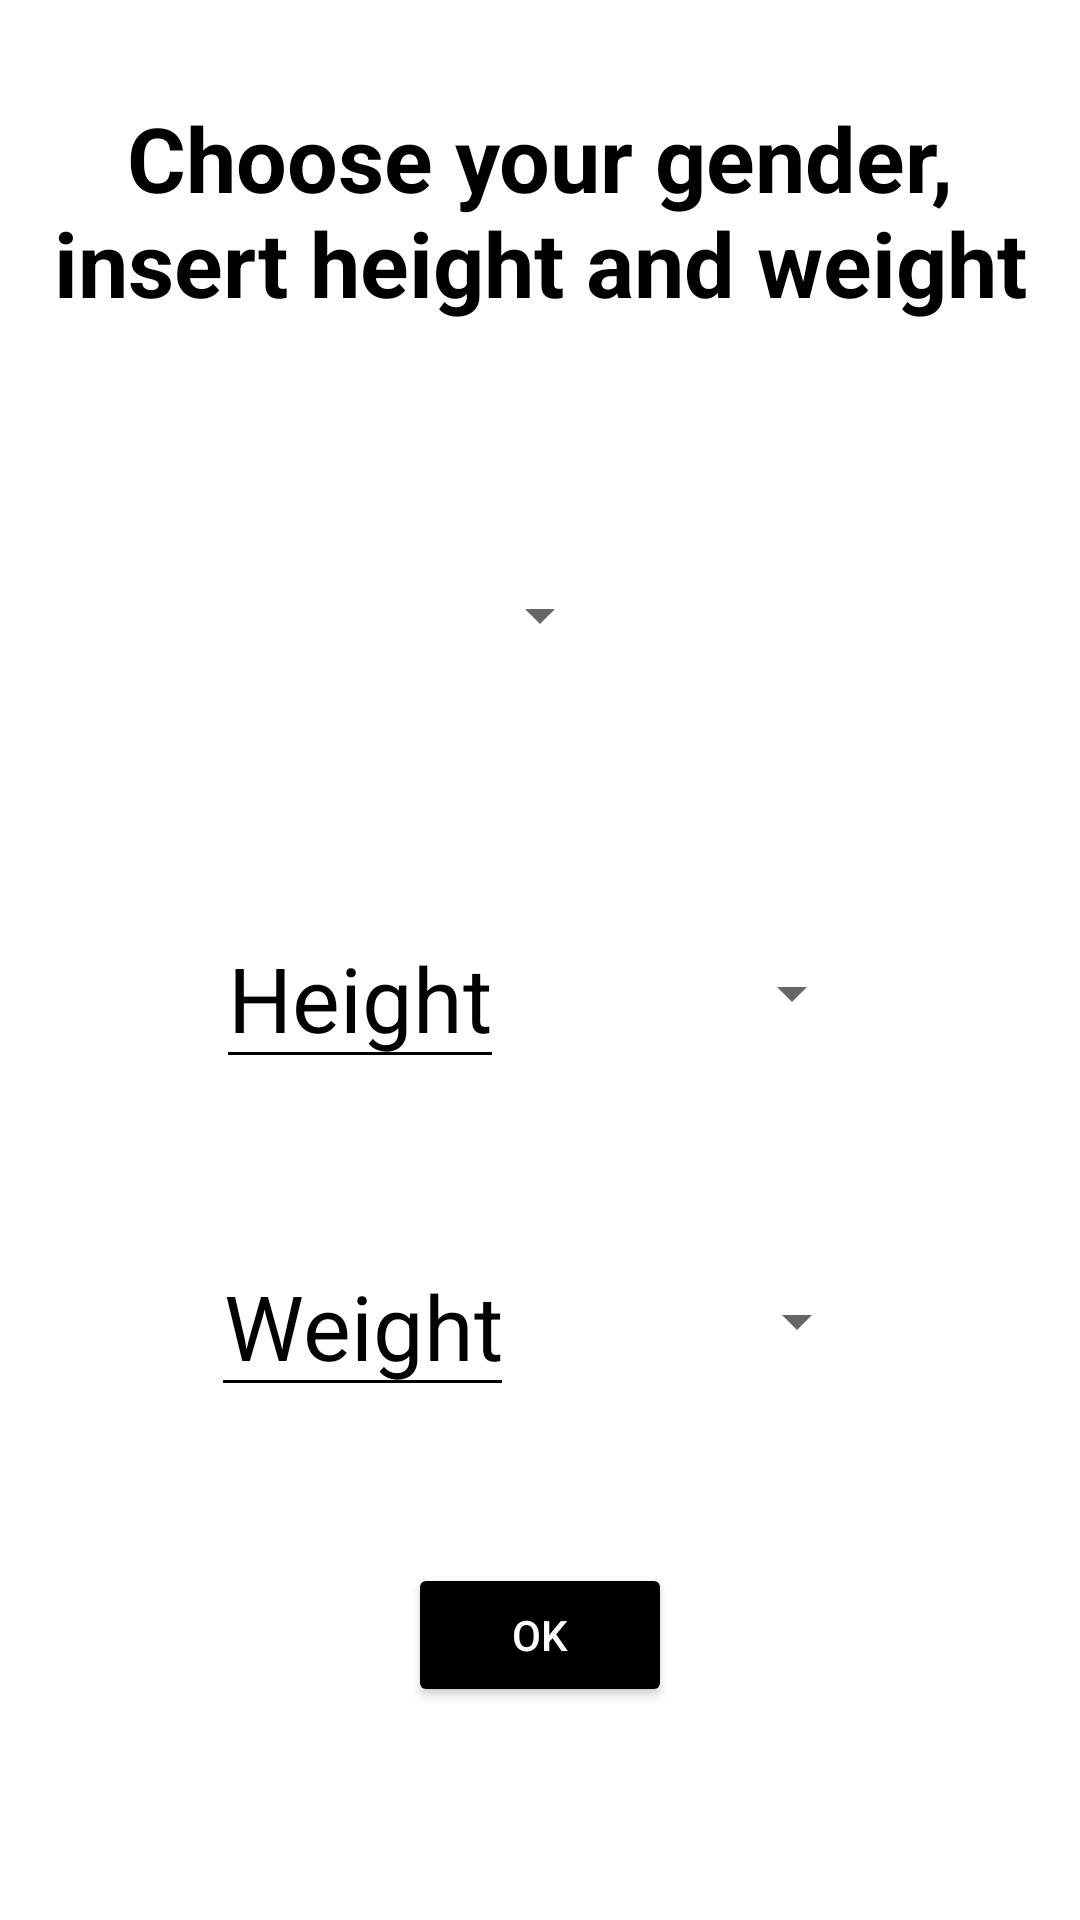

This screen was rendered from an Android layout file. Write that file and the resources it references.
<!-- AndroidManifest.xml: application theme Theme.BodyFat1 -->
<!-- res/layout/startactivity.xml -->
<?xml version="1.0" encoding="utf-8"?>
<androidx.constraintlayout.widget.ConstraintLayout xmlns:android="http://schemas.android.com/apk/res/android"
    xmlns:app="http://schemas.android.com/apk/res-auto"
    xmlns:tools="http://schemas.android.com/tools"
    android:layout_width="match_parent"
    android:layout_height="match_parent"
    android:background="@color/ap_white"
    android:id="@+id/startactivtylayout"
    tools:context=".StartActivity">

    <TextView
        android:id="@+id/tekstview"
        android:layout_width="wrap_content"
        android:layout_height="wrap_content"
        android:layout_marginBottom="500dp"
        android:gravity="center"
        android:text="Choose your gender, insert height and weight"
        android:textColor="@color/black"
        android:textStyle="bold"
        android:textSize="30dp"
        android:drawableTop="@drawable/bodyb"
        app:layout_constraintBottom_toBottomOf="parent"
        app:layout_constraintEnd_toEndOf="parent"
        app:layout_constraintStart_toStartOf="parent"
        app:layout_constraintTop_toTopOf="parent"


        />

    <Spinner
        android:id="@+id/gender_list"
        android:layout_width="wrap_content"
        android:layout_height="wrap_content"
        app:layout_constraintBottom_toTopOf="@id/height"
        app:layout_constraintLeft_toLeftOf="parent"
        app:layout_constraintRight_toRightOf="parent"
        app:layout_constraintTop_toBottomOf="@id/tekstview" />

    <EditText
        android:id="@+id/height"
        android:layout_width="wrap_content"
        android:layout_height="wrap_content"
        android:hint="Height"
        android:inputType="number"
        android:gravity="center"
        android:textColor="@color/black"
        android:textColorHint="@color/black"
        android:backgroundTint="@android:color/black"
        android:colorControlNormal="@color/black"
        android:colorControlActivated="@color/black"
        android:colorControlHighlight="@color/ap_gray"
        android:textSize="30dp"
        app:layout_constraintBottom_toTopOf="@id/gender_list"
        app:layout_constraintLeft_toLeftOf="parent"
        app:layout_constraintRight_toLeftOf="@id/height_unit"
        app:layout_constraintTop_toBottomOf="@id/weight" />


    <EditText
        android:id="@+id/weight"
        android:layout_width="wrap_content"
        android:layout_height="wrap_content"
        android:hint="Weight"
        android:inputType="number"
        android:gravity="center"
        android:textColor="@color/black"
        android:textColorHint="@color/black"
        android:backgroundTint="@android:color/black"
        android:colorControlNormal="@color/black"
        android:colorControlActivated="@color/black"
        android:colorControlHighlight="@color/ap_gray"
        android:textSize="30dp"
        app:layout_constraintBottom_toTopOf="@id/OK"
        app:layout_constraintLeft_toLeftOf="parent"
        app:layout_constraintRight_toLeftOf="@id/weight_unit"
        app:layout_constraintTop_toBottomOf="@id/height" />


    <Spinner
        android:id="@+id/height_unit"
        android:layout_width="wrap_content"
        android:layout_height="wrap_content"
        app:layout_constraintBottom_toBottomOf="@id/height"
        app:layout_constraintLeft_toRightOf="@id/height"
        app:layout_constraintRight_toRightOf="parent"
        app:layout_constraintTop_toTopOf="@id/height" />


    <Spinner
        android:id="@+id/weight_unit"
        android:layout_width="wrap_content"
        android:layout_height="wrap_content"
        app:layout_constraintBottom_toBottomOf="@id/weight"
        app:layout_constraintLeft_toRightOf="@id/weight"
        app:layout_constraintRight_toRightOf="parent"
        app:layout_constraintTop_toTopOf="@id/weight" />

    <Button
        android:id="@+id/OK"
        android:layout_width="wrap_content"
        android:layout_height="wrap_content"
        android:layout_marginTop="450dp"
        android:backgroundTint="@color/black"
        android:textColor="@color/white"
        android:text="OK"
        app:layout_constraintBottom_toBottomOf="parent"
        app:layout_constraintEnd_toEndOf="parent"
        app:layout_constraintStart_toStartOf="parent"
        app:layout_constraintTop_toTopOf="parent"


        />

</androidx.constraintlayout.widget.ConstraintLayout>
<!-- resources referenced by this layout -->
<resources>
  <color name="black">#FF000000</color>
  <color name="white">#FFFFFFFF</color>
  <style name="Theme.BodyFat1" parent="Theme.MaterialComponents.DayNight.DarkActionBar">
          
          <item name="colorPrimary">@color/teal_700</item>
          <item name="colorPrimaryVariant">@color/purple_700</item>
          <item name="colorOnPrimary">@color/white</item>
          
          <item name="colorSecondary">@color/teal_200</item>
          <item name="colorSecondaryVariant">@color/teal_700</item>
          <item name="colorOnSecondary">@color/black</item>
          
          <item name="android:statusBarColor">?attr/colorPrimaryVariant</item>
          
      </style>
  <color name="teal_700">#FF018786</color>
  <color name="purple_700">#FF3700B3</color>
  <color name="teal_200">#FF03DAC5</color>
</resources>
